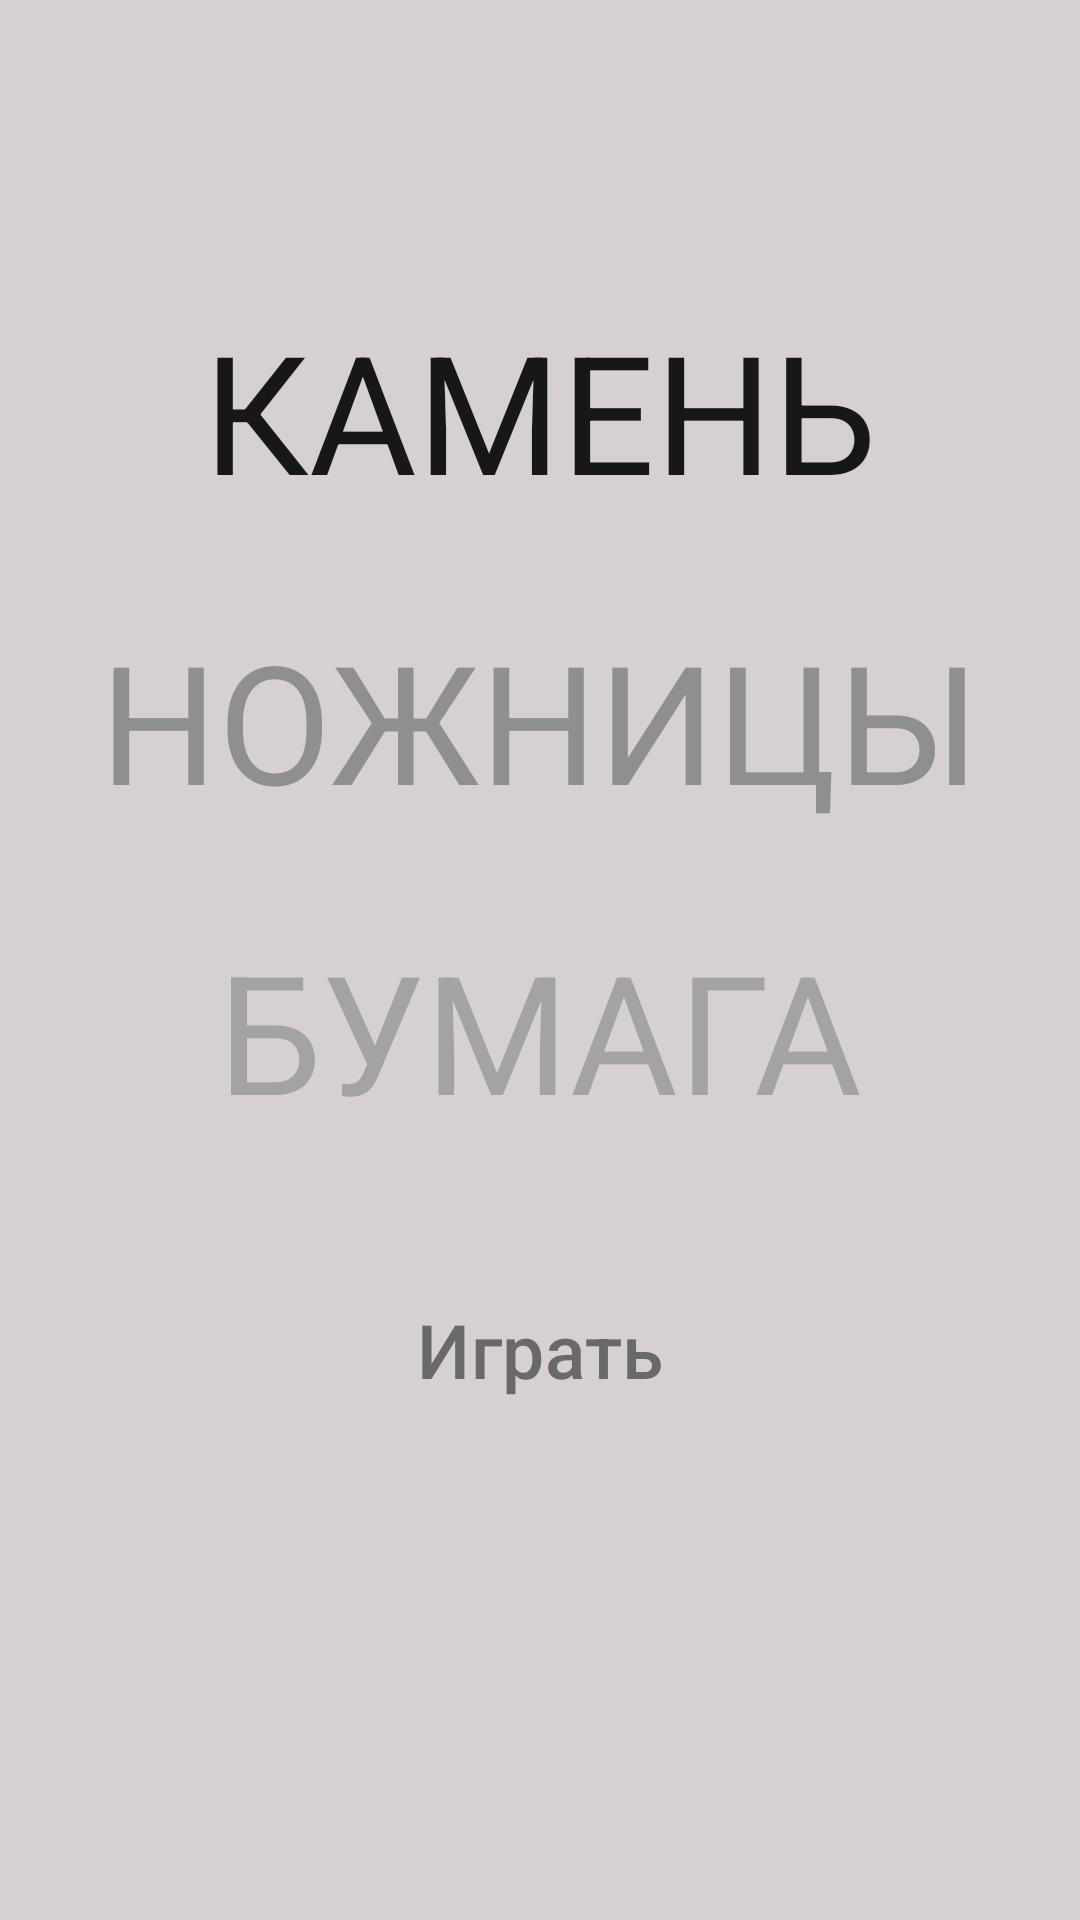

Here is an Android app screen rendered from its layout file. Give the layout XML and the strings, colors and styles it references.
<!-- AndroidManifest.xml: application theme Theme.ScissorsPaperStone -->
<!-- res/layout/activity_main.xml -->
<?xml version="1.0" encoding="utf-8"?>
<androidx.constraintlayout.widget.ConstraintLayout xmlns:android="http://schemas.android.com/apk/res/android"
    xmlns:app="http://schemas.android.com/apk/res-auto"
    xmlns:tools="http://schemas.android.com/tools"
    android:id="@+id/main"
    android:background="@color/background"
    android:layout_width="match_parent"
    android:layout_height="match_parent"
    tools:context=".MainActivity">

    <TextView
        android:id="@+id/stone"
        style="@style/HeaderText"
        android:text="@string/stone"
        app:layout_constraintTop_toTopOf="parent"
        app:layout_constraintLeft_toLeftOf="parent"
        app:layout_constraintRight_toRightOf="parent"
        app:layout_constraintBottom_toTopOf="@id/scissors"
        android:textColor="#171717"
        android:layout_marginTop="100dp"/>

    <TextView
        android:id="@+id/scissors"
        style="@style/HeaderText"
        android:text="@string/scissors"
        app:layout_constraintTop_toBottomOf="@id/stone"
        app:layout_constraintLeft_toLeftOf="parent"
        app:layout_constraintRight_toRightOf="parent"
        app:layout_constraintBottom_toTopOf="@id/paper"
        android:textColor="#8F8F8F"/>

    <TextView
        android:id="@+id/paper"
        style="@style/HeaderText"
        android:text="@string/paper"
        app:layout_constraintTop_toBottomOf="@id/scissors"
        app:layout_constraintLeft_toLeftOf="parent"
        app:layout_constraintRight_toRightOf="parent"
        app:layout_constraintBottom_toTopOf="@id/paper"
        android:textColor="#A3A3A3"/>

    <Button
        android:id="@+id/play_button"
        style="?attr/materialButtonOutlinedStyle"
        android:layout_width="wrap_content"
        android:layout_height="wrap_content"
        android:text="@string/play"
        android:minWidth="250dp"
        android:minHeight="60dp"
        android:textSize="25sp"

        app:strokeColor="#949292"
        android:textColor="#696969"
        app:layout_constraintTop_toBottomOf="@id/paper"
        app:layout_constraintLeft_toLeftOf="parent"
        app:layout_constraintRight_toRightOf="parent"
        android:layout_marginTop="40dp"/>

    <ImageButton
        android:id="@+id/settingsButton"
        android:layout_width="wrap_content"
        android:layout_height="wrap_content"
        android:background="@android:color/transparent"
        app:layout_constraintTop_toTopOf="parent"
        app:layout_constraintRight_toRightOf="parent"
        android:src="@drawable/settings"
        android:contentDescription="@string/settings"
        android:padding="10dp"/>

</androidx.constraintlayout.widget.ConstraintLayout>
<!-- resources referenced by this layout -->
<resources>
  <color name="background">#D6D0D0</color>
  <string name="paper">Бумага</string>
  <string name="play">Играть</string>
  <string name="scissors">Ножницы</string>
  <string name="settings">Настройки</string>
  <string name="stone">Камень</string>
  <style name="HeaderText">
          <item name="android:layout_width">wrap_content</item>
          <item name="android:layout_height">wrap_content</item>
          <item name="android:textAllCaps">true</item>
          <item name="android:textSize">@dimen/HeaderText</item>
          <item name="android:layout_marginBottom">30dp</item>
      </style>
  <style name="Theme.ScissorsPaperStone" parent="Base.Theme.ScissorsPaperStone" />
  <dimen name="HeaderText">55sp</dimen>
  <style name="Base.Theme.ScissorsPaperStone" parent="Theme.Material3.DayNight.NoActionBar">
          
          
      </style>
</resources>
